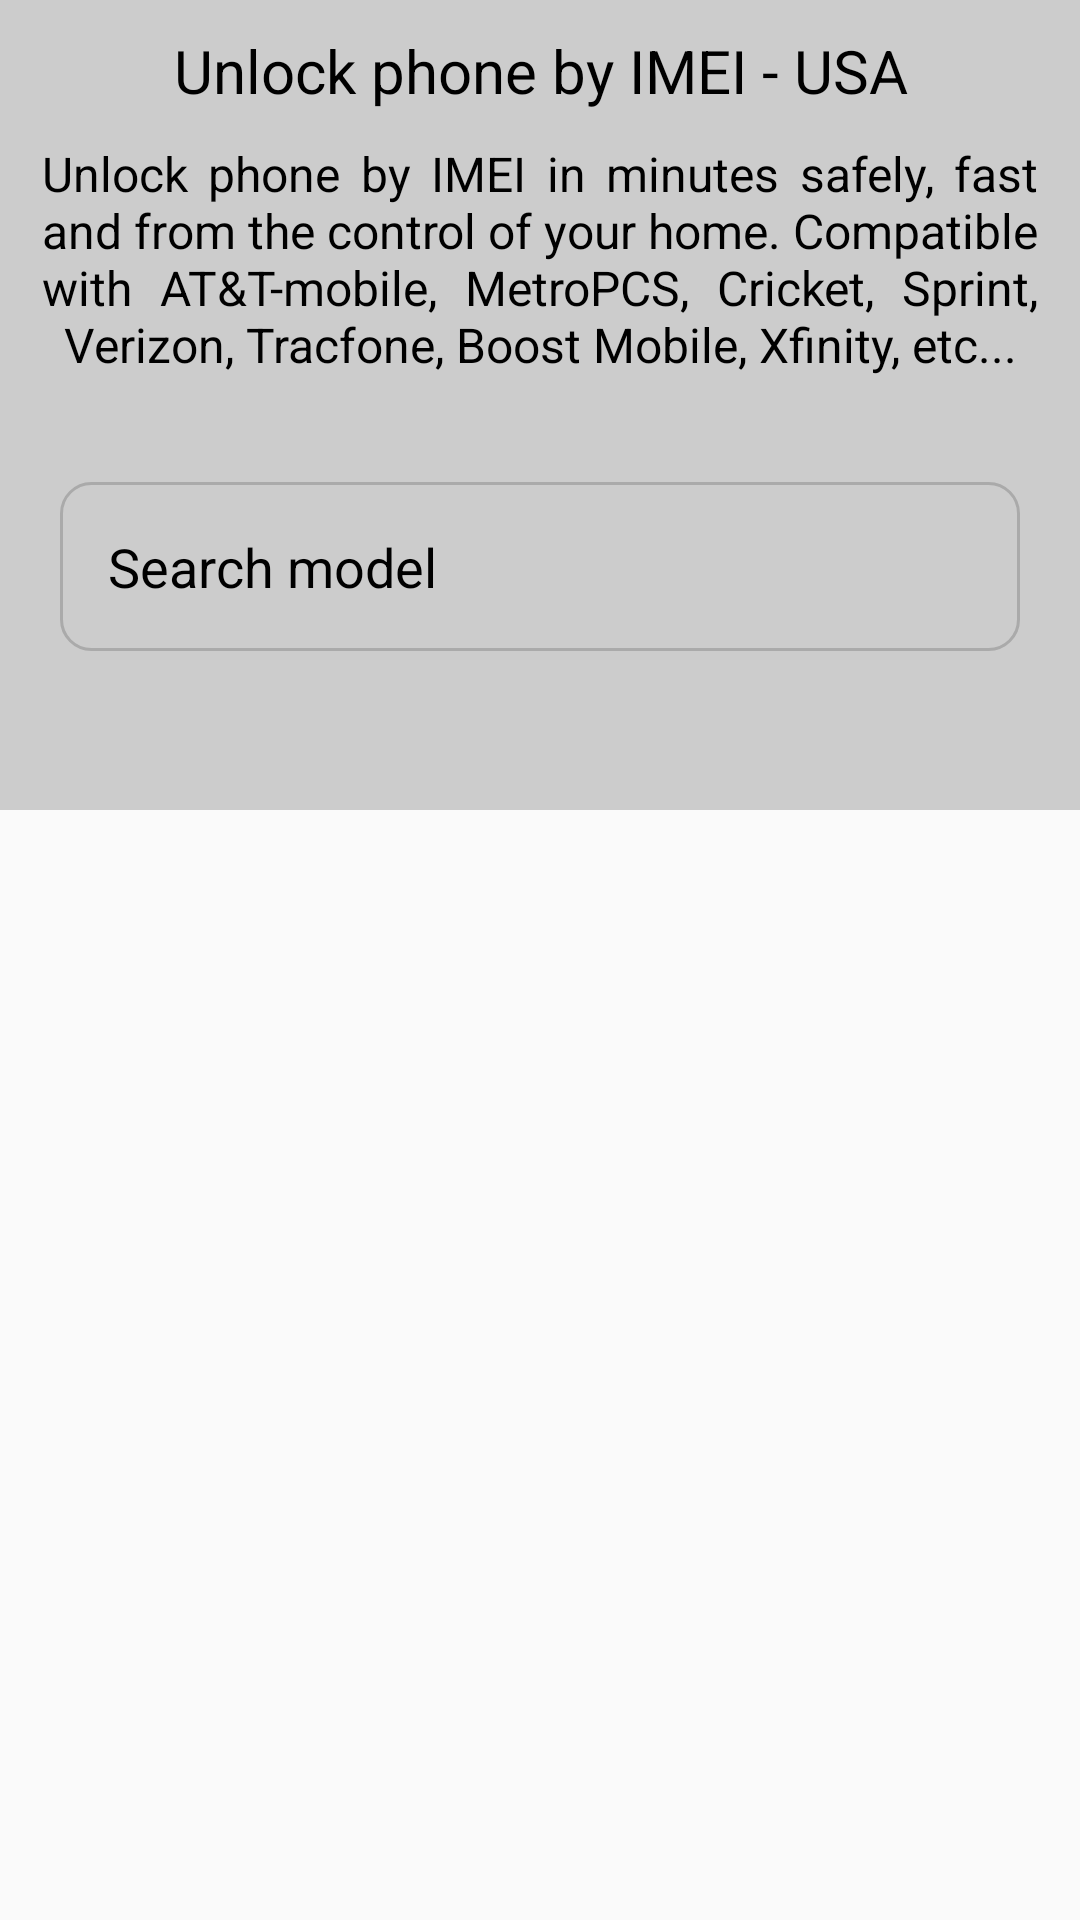

This screen was rendered from an Android layout file. Write that file and the resources it references.
<!-- AndroidManifest.xml: application theme AppTheme -->
<!-- res/layout/activity_search_model.xml -->
<?xml version="1.0" encoding="utf-8"?>
<LinearLayout
    xmlns:android="http://schemas.android.com/apk/res/android"
    xmlns:app="http://schemas.android.com/apk/res-auto"
    xmlns:tools="http://schemas.android.com/tools"
    android:layout_width="match_parent"
    android:layout_height="match_parent"
    android:orientation="vertical"
    tools:context=".Activities.SearchModel">

    <RelativeLayout
        android:layout_width="match_parent"
        android:layout_height="60dp"
        android:background="#1565C0"
        android:visibility="gone">

        <TextView
            android:layout_width="wrap_content"
            android:layout_height="wrap_content"
            android:text="Unlock Hub"
            android:textColor="#ffffff"
            android:textSize="20sp"
            android:layout_centerVertical="true"
            android:layout_marginHorizontal="12dp"/>


    </RelativeLayout>

    <ScrollView
        android:layout_width="match_parent"
        android:layout_height="match_parent">

        <LinearLayout
            android:layout_width="match_parent"
            android:layout_height="wrap_content"
            android:orientation="vertical">


            <LinearLayout
                android:layout_width="match_parent"
                android:layout_height="270dp"
                android:orientation="vertical"
                android:background="@color/colorPrimary">

                <TextView
                    android:id="@+id/txt1"
                    android:layout_width="match_parent"
                    android:layout_height="wrap_content"
                    android:text="Unlock phone by IMEI - USA"
                    android:textColor="#000000"
                    android:textSize="20sp"
                    android:layout_marginTop="10dp"
                    android:textAlignment="center"/>

                <TextView
                    android:id="@+id/txt2"
                    android:layout_width="match_parent"
                    android:layout_height="wrap_content"
                    android:text="Unlock phone by IMEI in minutes safely, fast and from the control of your home. Compatible with AT&amp;T-mobile, MetroPCS, Cricket, Sprint, Verizon, Tracfone, Boost Mobile, Xfinity, etc..."
                    android:textColor="#000000"
                    android:textSize="16sp"
                    android:layout_marginTop="10dp"
                    android:layout_marginHorizontal="14dp"
                    android:justificationMode="inter_word"
                    android:textStyle="normal"
                    android:textAlignment="center"/>

                <AutoCompleteTextView
                    android:id="@+id/actv"
                    android:layout_width="match_parent"
                    android:layout_height="wrap_content"
                    android:completionThreshold="1"
                    android:layout_marginTop="35dp"
                    android:layout_marginHorizontal="20dp"
                    android:padding="16dp"
                    android:textColor="#000000"
                    android:textColorHint="#000000"
                    android:drawableEnd="@drawable/ic_baseline_search_24"
                    android:background="@drawable/shape3"
                    android:hint="Search model" />


            </LinearLayout>


        </LinearLayout>
    </ScrollView>

</LinearLayout>
<!-- resources referenced by this layout -->
<resources>
  <color name="colorPrimary">#CCCCCC</color>
  <!-- drawable shape3 (drawable-hdpi) -->
  <?xml version="1.0" encoding="utf-8"?>
  <shape xmlns:android="http://schemas.android.com/apk/res/android">
      <stroke
          android:width="1dip"
          android:color="@android:color/darker_gray" />
      <corners android:radius="10dip" />
      <padding
          android:bottom="10dip"
          android:left="10dip"
          android:right="10dip"
          android:top="10dip" />
  </shape>
  <style name="AppTheme" parent="Theme.AppCompat.Light.DarkActionBar">
          
          <item name="colorPrimary">@color/colorPrimary</item>
          <item name="colorPrimaryDark">@color/colorPrimaryDark</item>
          <item name="colorAccent">@color/colorAccent</item>
      </style>
  <color name="colorPrimaryDark">#CCCCCC</color>
  <color name="colorAccent">#CCCCCC</color>
</resources>
